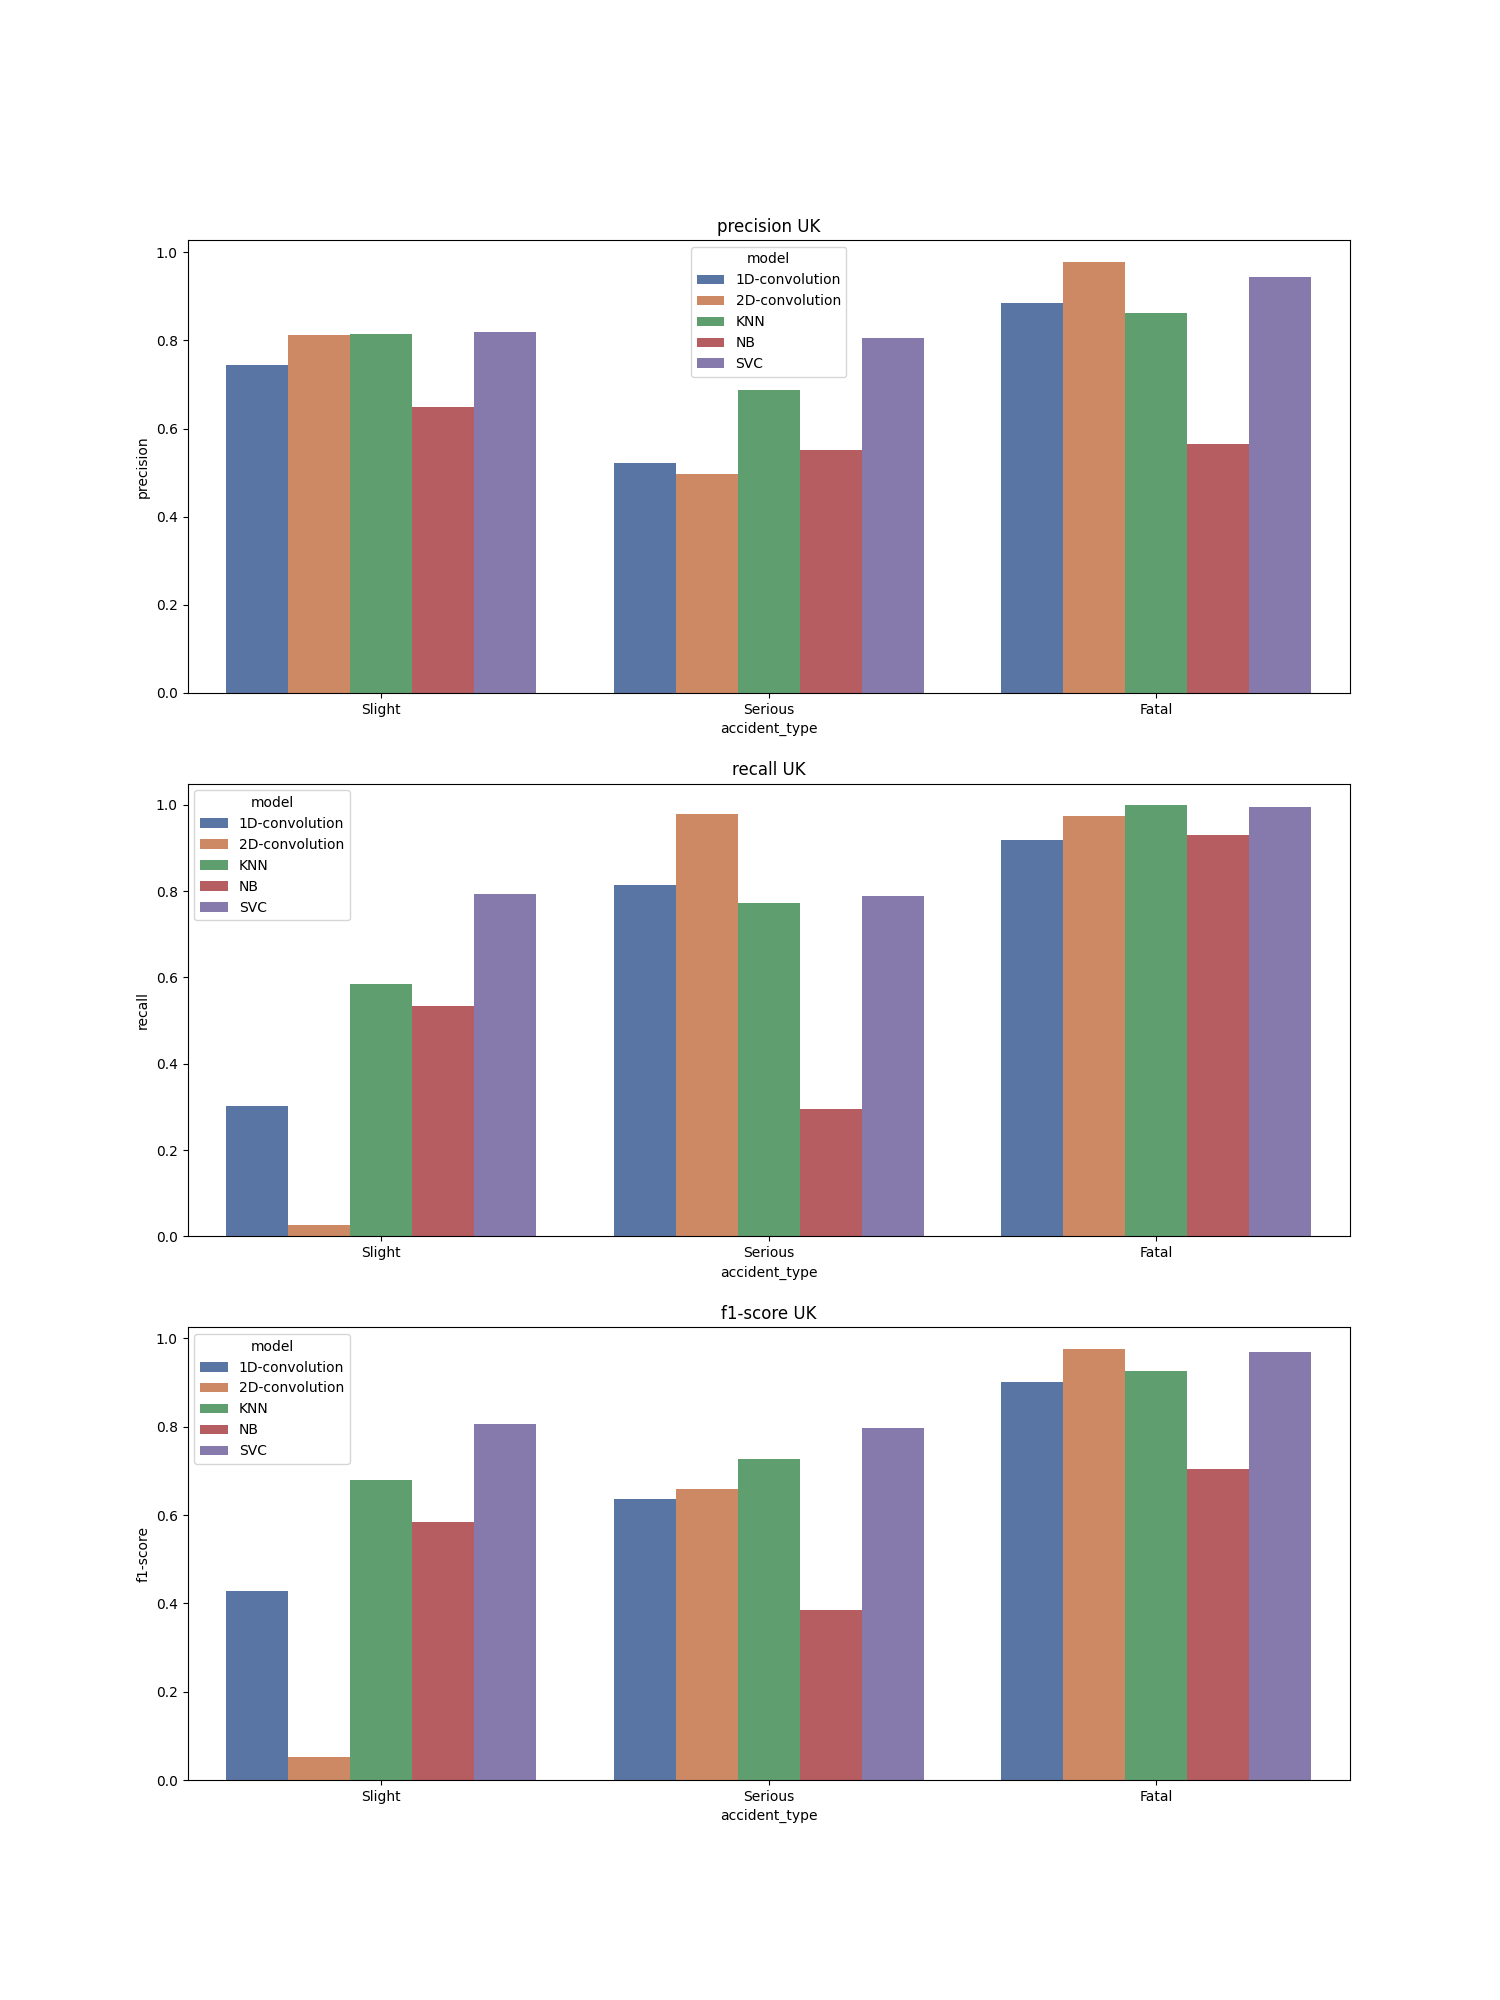

The table this chart was drawn from, first rows:
, accident_type, c_m, split, city, model, precision, recall, f1-score, support
Slight, Slight, UK_1D-convolution, train, UK, 1D-convolution, 0.745, 0.301, 0.429, 14476
Serious, Serious, UK_1D-convolution, train, UK, 1D-convolution, 0.521, 0.813, 0.636, 14475
Fatal, Fatal, UK_1D-convolution, train, UK, 1D-convolution, 0.886, 0.918, 0.901, 14476
accuracy, accuracy, UK_1D-convolution, train, UK, 1D-convolution, 0.677, 0.677, 0.677, 0.677
macro avg, macro avg, UK_1D-convolution, train, UK, 1D-convolution, 0.718, 0.677, 0.655, 43427
weighted avg, weighted avg, UK_1D-convolution, train, UK, 1D-convolution, 0.718, 0.677, 0.655, 43427
Slight, Slight, UK_2D-convolution, train, UK, 2D-convolution, 0.812, 0.027, 0.053, 14476
Serious, Serious, UK_2D-convolution, train, UK, 2D-convolution, 0.497, 0.979, 0.659, 14475
Fatal, Fatal, UK_2D-convolution, train, UK, 2D-convolution, 0.979, 0.974, 0.977, 14476
accuracy, accuracy, UK_2D-convolution, train, UK, 2D-convolution, 0.66, 0.66, 0.66, 0.66
macro avg, macro avg, UK_2D-convolution, train, UK, 2D-convolution, 0.763, 0.66, 0.563, 43427
weighted avg, weighted avg, UK_2D-convolution, train, UK, 2D-convolution, 0.763, 0.66, 0.563, 43427
Slight, Slight, UK_KNN, train, UK, KNN, 0.814, 0.585, 0.68, 14476
Serious, Serious, UK_KNN, train, UK, KNN, 0.687, 0.772, 0.727, 14475
Fatal, Fatal, UK_KNN, train, UK, KNN, 0.863, 0.999, 0.926, 14476
accuracy, accuracy, UK_KNN, train, UK, KNN, 0.785, 0.785, 0.785, 0.785
macro avg, macro avg, UK_KNN, train, UK, KNN, 0.788, 0.785, 0.778, 43427
weighted avg, weighted avg, UK_KNN, train, UK, KNN, 0.788, 0.785, 0.778, 43427
Slight, Slight, UK_NB, train, UK, NB, 0.649, 0.533, 0.585, 14476
Serious, Serious, UK_NB, train, UK, NB, 0.552, 0.296, 0.385, 14475
Fatal, Fatal, UK_NB, train, UK, NB, 0.566, 0.93, 0.704, 14476
accuracy, accuracy, UK_NB, train, UK, NB, 0.586, 0.586, 0.586, 0.586
macro avg, macro avg, UK_NB, train, UK, NB, 0.589, 0.586, 0.558, 43427
weighted avg, weighted avg, UK_NB, train, UK, NB, 0.589, 0.586, 0.558, 43427
Slight, Slight, UK_SVC, train, UK, SVC, 0.819, 0.794, 0.806, 14476
Serious, Serious, UK_SVC, train, UK, SVC, 0.806, 0.789, 0.797, 14475
Fatal, Fatal, UK_SVC, train, UK, SVC, 0.945, 0.994, 0.969, 14476
accuracy, accuracy, UK_SVC, train, UK, SVC, 0.859, 0.859, 0.859, 0.859
macro avg, macro avg, UK_SVC, train, UK, SVC, 0.857, 0.859, 0.858, 43427
weighted avg, weighted avg, UK_SVC, train, UK, SVC, 0.857, 0.859, 0.858, 43427
